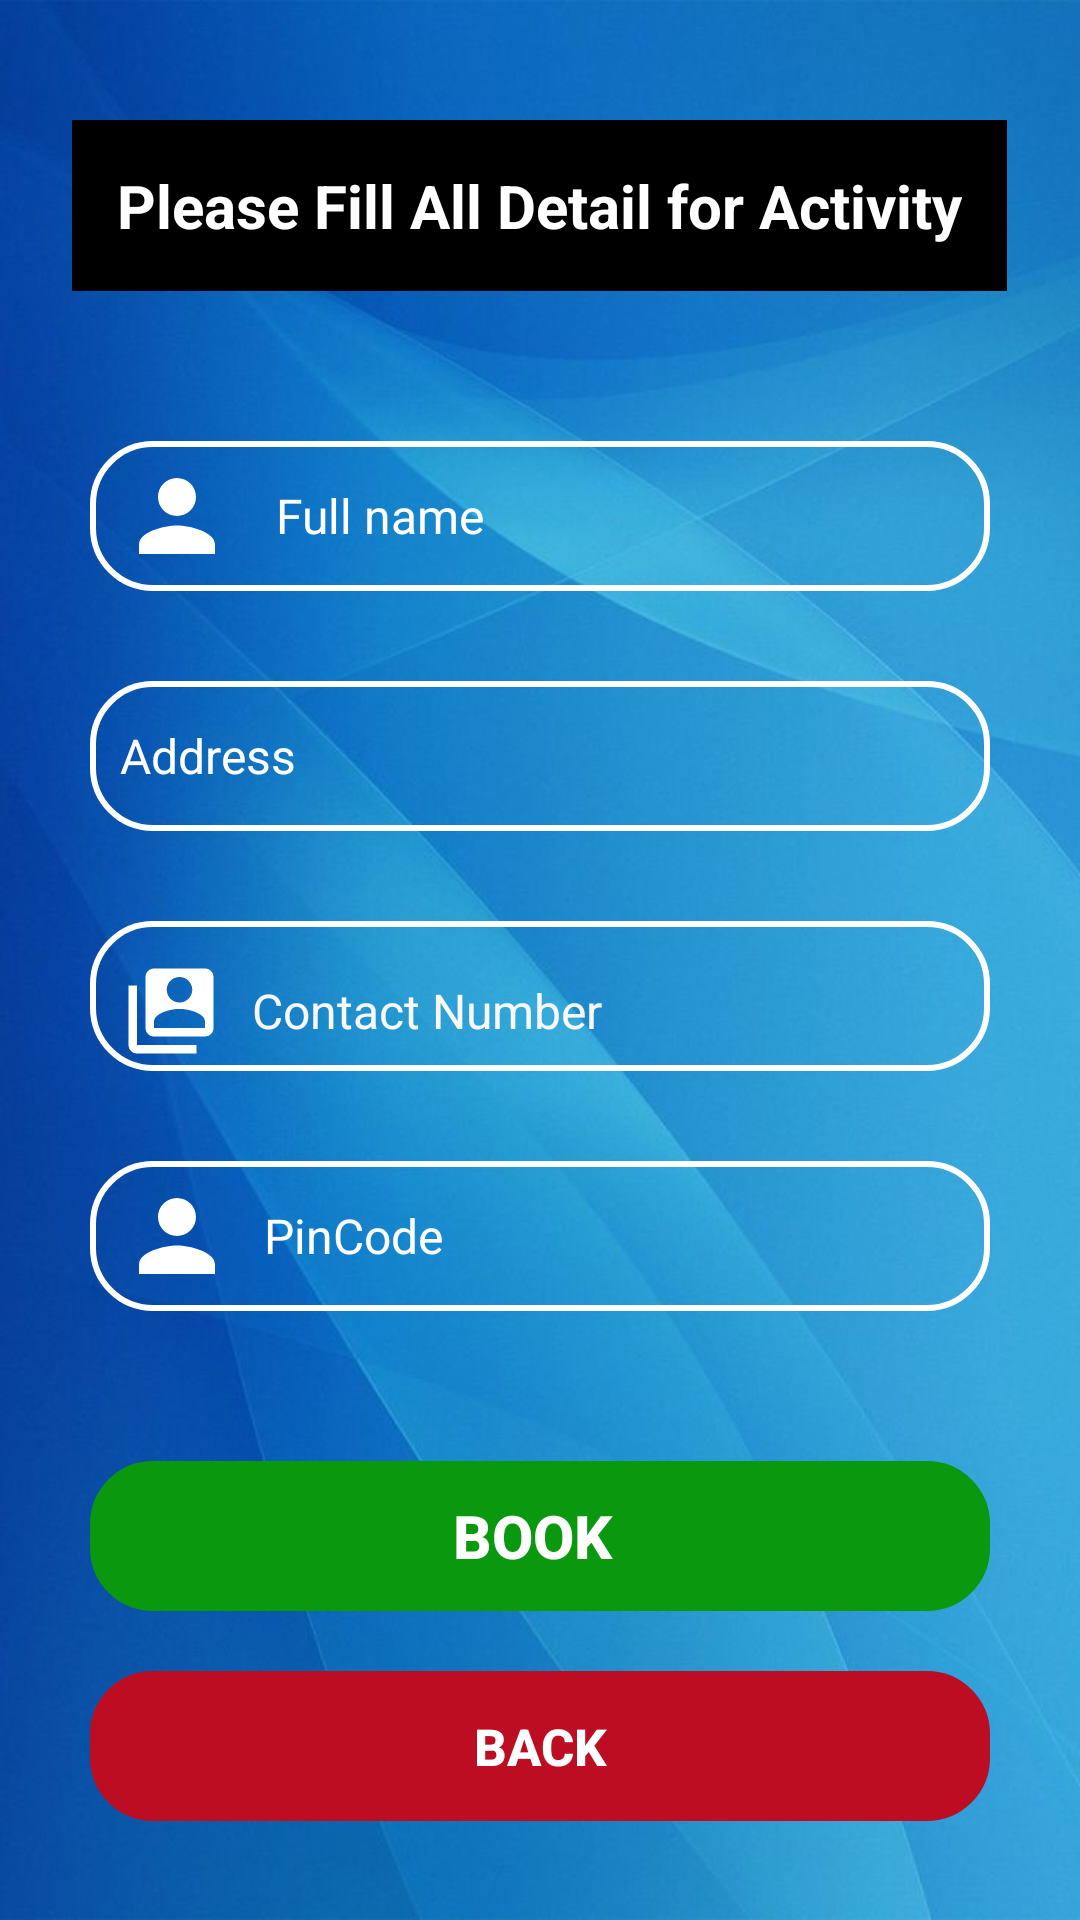

Here is an Android app screen rendered from its layout file. Give the layout XML and the strings, colors and styles it references.
<!-- AndroidManifest.xml: application theme Theme.HealthCareApp -->
<!-- res/layout/activity_buy_medicine_book.xml -->
<?xml version="1.0" encoding="utf-8"?>
<LinearLayout xmlns:android="http://schemas.android.com/apk/res/android"
    xmlns:tools="http://schemas.android.com/tools"
    android:orientation="vertical"
    android:layout_width="match_parent"
    android:background="@drawable/k2"
    tools:context=".BuyMedicineBookActivity"
    android:layout_height="match_parent">
    <TextView
        android:id="@+id/book_tv1"
        android:layout_width="wrap_content"
        android:layout_gravity="center_horizontal"

        android:layout_height="wrap_content"
        android:text="Please Fill All Detail for Activity"
        android:layout_marginTop="40dp"
        android:textSize="20sp"
        android:textColor="#fff"
        android:padding="15dp"
        android:paddingHorizontal="30dp"
        android:background="@color/black"
        android:textStyle="bold"
        android:textAlignment="center"
        tools:layout_editor_absoluteX="146dp"
        tools:layout_editor_absoluteY="137dp" />



    <EditText
        android:id="@+id/BMbook_name"
        android:layout_width="match_parent"
        android:layout_height="wrap_content"
        android:ems="10"
        android:drawableLeft="@drawable/person1"
        android:paddingLeft="10dp"
        android:drawablePadding="10dp"
        android:textSize="16sp"
        android:inputType="text"
        android:layout_marginTop="50dp"
        android:textColor="#fff"

        android:layout_marginHorizontal="30dp"
        android:hint=" Full name"
        android:textColorHint="#fff"
        android:background="@drawable/edittext_back"
        tools:layout_editor_absoluteX="100dp"
        tools:layout_editor_absoluteY="261dp" />

    <EditText
        android:id="@+id/BMbook_address"
        android:layout_marginTop="30dp"
        android:layout_width="match_parent"
        android:layout_height="wrap_content"
        android:ems="10"
        android:drawablePadding="10dp"
        android:drawableStart="@drawable/address"
        android:paddingLeft="10dp"
        android:textColorHint="#fff"
        android:textSize="16sp"
        android:textColor="#fff"
        android:layout_marginHorizontal="30dp"
        android:background="@drawable/edittext_back"
        android:hint="Address"
        tools:layout_editor_absoluteX="100dp"
        tools:layout_editor_absoluteY="261dp" />
    <EditText
        android:id="@+id/BMbook_contact"
        android:layout_width="match_parent"
        android:layout_height="wrap_content"
        android:ems="10"
        android:paddingLeft="10dp"
        android:drawableStart="@drawable/contact"
        android:drawablePadding="10dp"
        android:inputType="number"
        android:paddingTop="10dp"
        android:textSize="16sp"
        android:textColor="#fff"
        android:layout_marginHorizontal="30dp"
        android:layout_marginTop="30dp"
        android:background="@drawable/edittext_back"
        android:hint="Contact Number"
        android:textColorHint="#F8F7F6"
        tools:layout_editor_absoluteX="100dp"
        tools:layout_editor_absoluteY="261dp"
        />




    <EditText
        android:id="@+id/BMbook_pincode"
        android:layout_marginTop="30dp"
        android:layout_width="match_parent"
        android:layout_height="wrap_content"
        android:ems="10"
        android:drawablePadding="10dp"
        android:drawableStart="@drawable/person1"
        android:paddingLeft="10dp"
        android:textSize="16sp"
        android:inputType="number"
        android:textColorHint="#fff"
        android:textColor="#fff"

        android:textColorHighlight="#fff"
        android:layout_marginHorizontal="30dp"
        android:background="@drawable/edittext_back"
        android:hint="PinCode"
        tools:layout_editor_absoluteX="100dp"
        tools:layout_editor_absoluteY="261dp" />

    <androidx.appcompat.widget.AppCompatButton
        android:layout_width="match_parent"
        android:layout_height="wrap_content"
        android:text="Book "
        android:textColor="#fff"
        android:textSize="20sp"
        android:textStyle="bold"
        android:id="@+id/BMbook_btn_register"
        android:layout_marginTop="50dp"
        android:layout_marginHorizontal="30dp"
        android:backgroundTint="#0A980F"
        android:background="@drawable/edittext_back"
        />
    <androidx.appcompat.widget.AppCompatButton
        android:layout_width="match_parent"
        android:layout_height="wrap_content"
        android:text="Back"
        android:textColor="#fff"
        android:textSize="17sp"
        android:textStyle="bold"
        android:id="@+id/BMbook_btn_back"
        android:layout_marginTop="20dp"
        android:layout_marginHorizontal="30dp"
        android:backgroundTint="#BD0D22"
        android:layout_marginBottom="20dp"
        android:background="@drawable/edittext_back"
        />



</LinearLayout>
<!-- resources referenced by this layout -->
<resources>
  <!-- drawable contact (drawable) -->
  <vector android:height="34dp" android:tint="#FFFFFF"
      android:viewportHeight="24" android:viewportWidth="24"
      android:width="34dp" xmlns:android="http://schemas.android.com/apk/res/android">
      <path android:fillColor="@android:color/white" android:pathData="M4,6L2,6v14c0,1.1 0.9,2 2,2h14v-2L4,20L4,6zM20,2L8,2c-1.1,0 -2,0.9 -2,2v12c0,1.1 0.9,2 2,2h12c1.1,0 2,-0.9 2,-2L22,4c0,-1.1 -0.9,-2 -2,-2zM14,4c1.66,0 3,1.34 3,3s-1.34,3 -3,3 -3,-1.34 -3,-3 1.34,-3 3,-3zM20,16L8,16v-1.5c0,-1.99 4,-3 6,-3s6,1.01 6,3L20,16z"/>
  </vector>
  <!-- drawable edittext_back (drawable) -->
  <?xml version="1.0" encoding="utf-8"?>
  <shape android:shape="rectangle" xmlns:android="http://schemas.android.com/apk/res/android">
  <size android:width="200dp" android:height="50dp"/>
      <stroke android:width="2dp" android:color="#fff"/>
      <corners android:radius="20dp"/>
  </shape>
  <!-- drawable k2: jpg bitmap (drawable, 38386 bytes) -->
  <!-- drawable person1 (drawable) -->
  <vector android:height="38dp" android:tint="#ffffff"
      android:viewportHeight="24" android:viewportWidth="24"
      android:width="38dp" xmlns:android="http://schemas.android.com/apk/res/android">
      <path android:fillColor="@android:color/white" android:pathData="M12,12c2.21,0 4,-1.79 4,-4s-1.79,-4 -4,-4 -4,1.79 -4,4 1.79,4 4,4zM12,14c-2.67,0 -8,1.34 -8,4v2h16v-2c0,-2.66 -5.33,-4 -8,-4z"/>
  </vector>
  <style name="Theme.HealthCareApp" parent="Theme.MaterialComponents.DayNight.DarkActionBar">
          
          <item name="colorPrimary">@color/purple_500</item>
          <item name="colorPrimaryVariant">@color/purple_700</item>
          <item name="colorOnPrimary">@color/white</item>
          
          <item name="colorSecondary">@color/teal_200</item>
          <item name="colorSecondaryVariant">@color/teal_700</item>
          <item name="colorOnSecondary">@color/black</item>
          
          <item name="android:statusBarColor">?attr/colorPrimaryVariant</item>
          
      </style>
  <!-- not gathered from this repository: default colours our renderer supplied (Android Studio template values) -->
  <color name="purple_500">#FF6200EE</color>
  <color name="purple_700">#FF3700B3</color>
  <color name="teal_200">#FF03DAC5</color>
  <color name="teal_700">#FF018786</color>
  <color name="black">#FF000000</color>
  <color name="white">#FFFFFFFF</color>
</resources>
